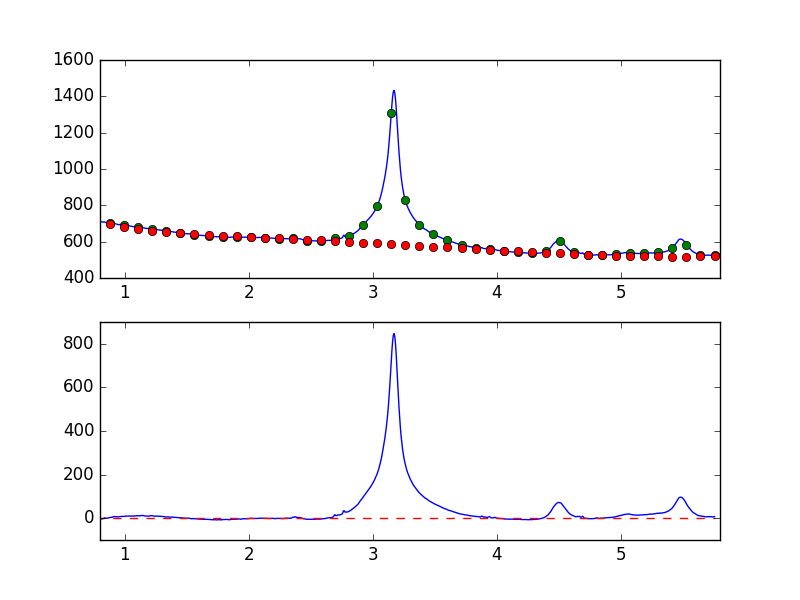

Values plotted in this chart, from the file beside it:
7.681951752392544019e-01, -6.576653888432701933e+00
7.738631750302433776e-01, -5.791997900568162549e+00
7.795311748212323533e-01, -3.801534490403128075e+00
7.851991746122213289e-01, -4.117055834296365902e+00
7.908671744032103046e-01, -4.179675397668120240e+00
7.965351741941992803e-01, -4.006434380314999544e+00
8.022031739851883669e-01, -5.372247517188611710e+00
8.078711737761772316e-01, -4.020413332303633069e+00
8.135391735671662072e-01, -2.637955935612581015e+00
8.192071733581552939e-01, -2.131381858942177132e+00
8.248751731491442696e-01, -2.394075075526075125e+00
8.305431729401332452e-01, -1.969220000039513252e-01
8.362111727311222209e-01, 1.652752964703495309e+00
8.418791725221110855e-01, 2.511898688004521318e-01
8.475471723131001722e-01, -1.079835421968482478e-01
8.532151721040891479e-01, -6.106317102714911016e-01
8.588831718950781235e-01, -9.484075709463013482e-02
8.645511716860672102e-01, 8.268280980068993813e-01
8.702191714770560749e-01, 1.691471838830807428e+00
8.758871712680450505e-01, 2.595208445268553987e+00
8.815551710590340262e-01, 2.548279432368417474e+00
8.872231708500230019e-01, 3.778754699008914031e+00
8.928911706410120885e-01, 3.797760843457126612e+00
8.985591704320010642e-01, 5.243493570466398523e+00
9.042271702229900399e-01, 5.217893701978596255e+00
9.098951700139790155e-01, 6.896632528685131547e+00
9.155631698049678802e-01, 7.946042962371166141e+00
9.212311695959569668e-01, 6.941027250759248091e+00
9.268991693869459425e-01, 6.941289887666016512e+00
9.325671691779349182e-01, 6.448429898157883144e+00
9.382351689689240049e-01, 6.345271893238759731e+00
9.439031687599129805e-01, 5.319144878444035385e+00
9.495711685509018452e-01, 5.857976003839780788e+00
9.552391683418909318e-01, 6.989914587461612427e+00
9.609071681328797965e-01, 7.809149986406964672e+00
9.665751679238688832e-01, 7.661153296054976636e+00
9.722431677148579698e-01, 8.070900006315696373e+00
9.779111675058468345e-01, 8.131480841474512999e+00
9.835791672968358101e-01, 8.319958693784883508e+00
9.892471670878246748e-01, 7.892571260188901761e+00
9.949151668788137615e-01, 8.226161706377752125e+00
1.000583166669802848e+00, 8.273903637116063692e+00
1.006251166460791602e+00, 1.018980022596213075e+01
1.011919166251780799e+00, 9.633567409765419143e+00
1.017587166042769553e+00, 9.147855695688122069e+00
1.023255165833758751e+00, 9.199693032299251172e+00
1.028923165624747726e+00, 9.923404731448840721e+00
1.034591165415736702e+00, 1.031732977686147024e+01
1.040259165206725678e+00, 9.970749535074673986e+00
1.045927164997714431e+00, 9.424178282782122551e+00
1.051595164788703629e+00, 9.800771898239872826e+00
1.057263164579692605e+00, 9.960319560485459078e+00
1.062931164370681802e+00, 9.916663182931188203e+00
1.068599164161670556e+00, 9.228505518832889720e+00
1.074267163952659310e+00, 9.647420415197188959e+00
1.079935163743648507e+00, 9.756646758092642813e+00
1.085603163534637483e+00, 1.008589560155667186e+01
1.091271163325626681e+00, 1.068929206212635563e+01
1.096939163116615434e+00, 1.183470637352672838e+01
1.102607162907604632e+00, 1.172152732417043808e+01
1.108275162698593386e+00, 1.150403872200081423e+01
... 839 more rows
